Run: headless pygame with SDL's dummy video driver; simulated clock (each Clock.tick advances the game by its frame time, no real sleeping); random seed 0; keys injected as events and as key.get_pressed() state; no mouse input.
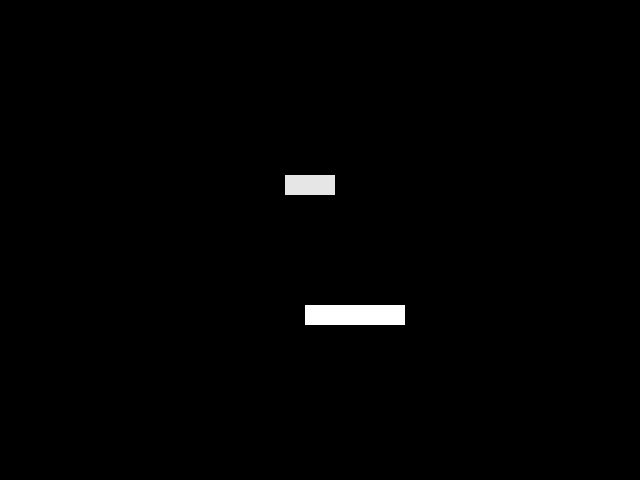
Frame 1 of 4 · flips 1–60 · no input
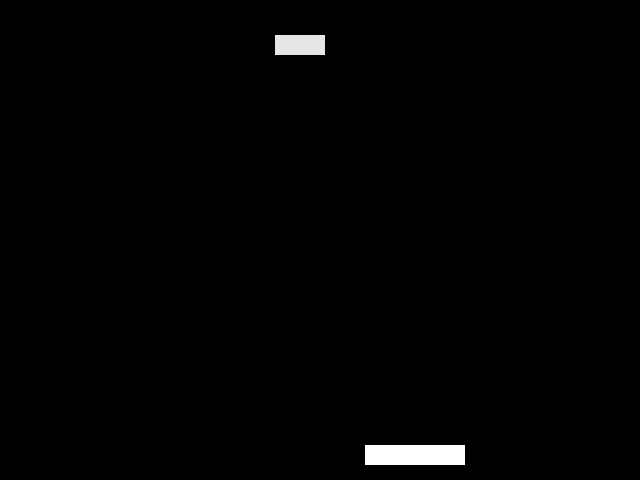
Frame 2 of 4 · flips 61–180 · tapped SPACE, RETURN · held RIGHT (→), D
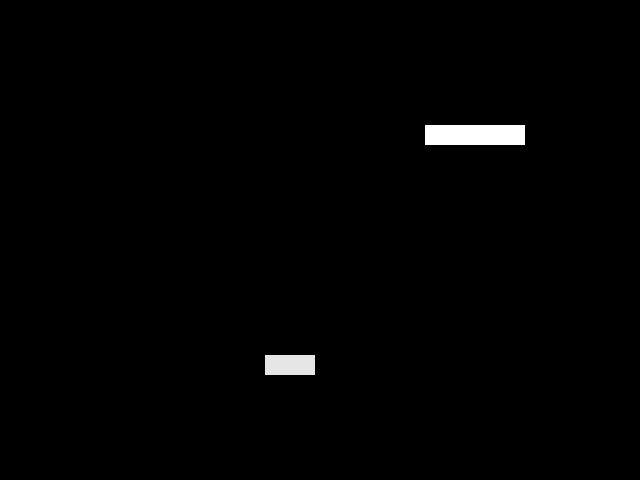
Frame 3 of 4 · flips 181–300 · held DOWN (↓), S
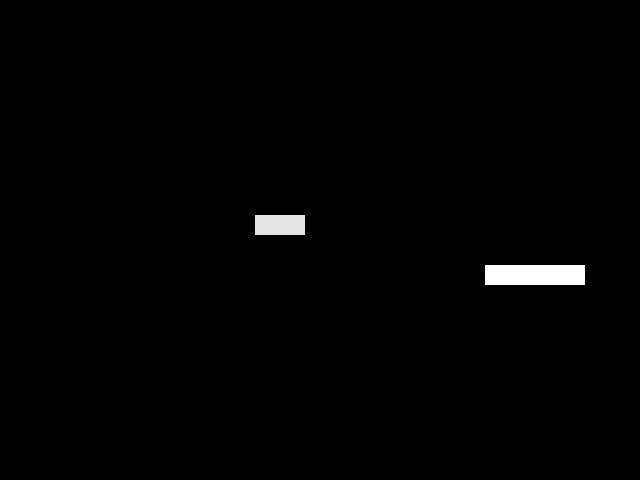
Frame 4 of 4 · flips 301–420 · held LEFT (←), A, UP (↑), W

The pygame program that drew these frames:

import pygame, sys
from pygame.locals import *

pygame.init()
fpsClock = pygame.time.Clock()

win_width, win_height = 640, 480
windowSurfaceObj = pygame.display.set_mode((win_width, win_height))
pygame.display.set_caption('Sliding bar')

grayColor = pygame.Color(0, 0, 0)
bars_contrast = 0.1 # luminance contrast between bars
bar1Color = pygame.Color(255, 255, 255)
bar2Color = pygame.Color(255-int(bars_contrast*255),
                         255-int(bars_contrast*255),
                         255-int(bars_contrast*255))

pos_left1 = 10 # initial position of the bar1
pos_top1 = 10
delta_left1 = 5
delta_top1 = 5
width1 = 100
height1 = 20

pos_left2 = -10 # initial position of the bar
pos_top2 = 10
delta_left2 = -5
delta_top2 = -5
width2 = 50
height2 = 20

while True:
    windowSurfaceObj.fill(grayColor)

    pygame.draw.rect(windowSurfaceObj,
                     bar1Color,
                     (pos_left1, pos_top1, width1, height1))

    pygame.draw.rect(windowSurfaceObj,
                     bar2Color,
                     (pos_left2, pos_top2, width2, height2))

    pos_top1 += delta_top1
    pos_left1 += delta_left1
    pos_left1 %= win_width - width1
    pos_top1 %= win_height - height1

    pos_top2 += delta_top2
    pos_left2 += delta_left2
    pos_left2 %= win_width - width2
    pos_top2 %= win_height - height2

    for event in pygame.event.get():
        if event.type == QUIT:
            pygame.quit()
            sys.exit()

    pygame.display.update()
    fpsClock.tick(20)
